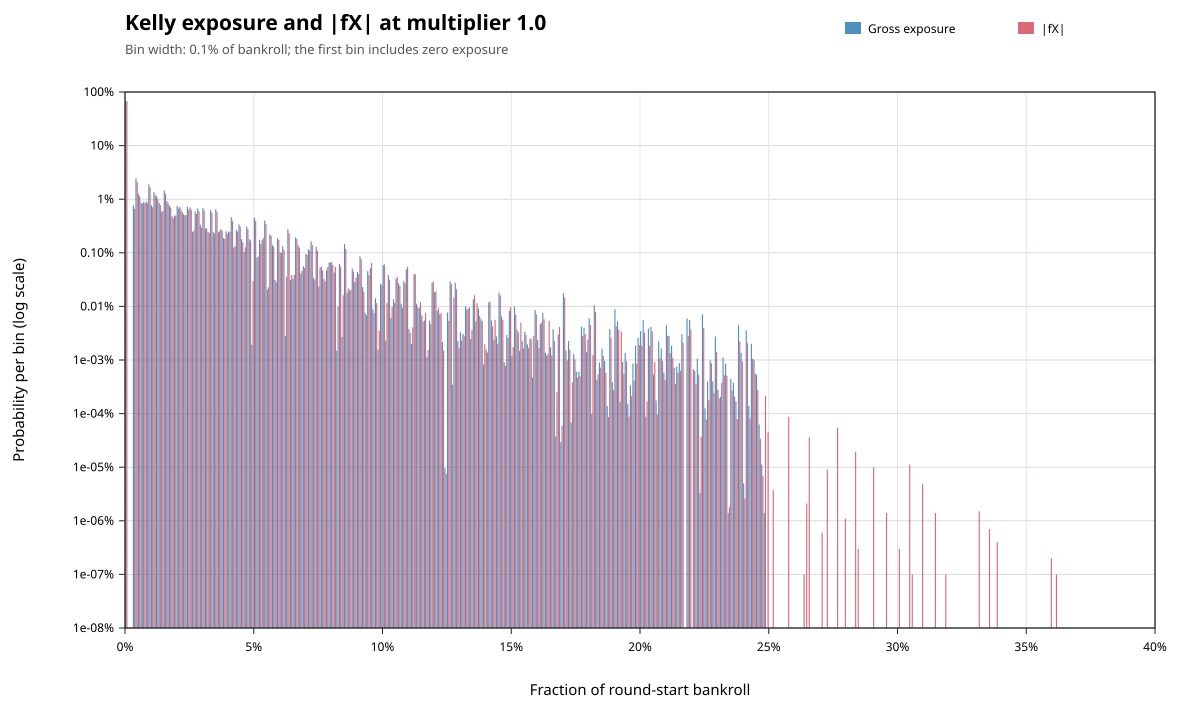

Source data for this figure (header and first rows):
metric, lower_inclusive, upper_exclusive, count, probability
gross_exposure, 0, 0.001, 652327234, 0.6523
gross_exposure, 0.003, 0.004, 7689995, 0.00769
gross_exposure, 0.004, 0.005, 24389285, 0.02439
gross_exposure, 0.005, 0.006, 12568619, 0.01257
gross_exposure, 0.006, 0.007, 8585155, 0.008585
gross_exposure, 0.007, 0.008, 8879921, 0.00888
gross_exposure, 0.008, 0.009, 9056806, 0.009057
gross_exposure, 0.009, 0.01, 18888210, 0.01889
gross_exposure, 0.01, 0.011, 7672815, 0.007673
gross_exposure, 0.011, 0.012, 13562452, 0.01356
gross_exposure, 0.012, 0.013, 11338284, 0.01134
gross_exposure, 0.013, 0.014, 8530087, 0.00853
gross_exposure, 0.014, 0.015, 5907451, 0.005907
gross_exposure, 0.015, 0.016, 14573024, 0.01457
gross_exposure, 0.016, 0.017, 9203103, 0.009203
gross_exposure, 0.017, 0.018, 7578987, 0.007579
gross_exposure, 0.018, 0.019, 4789787, 0.00479
gross_exposure, 0.019, 0.02, 4983639, 0.004984
gross_exposure, 0.02, 0.021, 7544947, 0.007545
gross_exposure, 0.021, 0.022, 7165478, 0.007165
gross_exposure, 0.022, 0.023, 5792358, 0.005792
gross_exposure, 0.023, 0.024, 5024996, 0.005025
gross_exposure, 0.024, 0.025, 7183010, 0.007183
gross_exposure, 0.025, 0.026, 7004450, 0.007004
gross_exposure, 0.026, 0.027, 2472059, 0.002472
gross_exposure, 0.027, 0.028, 5892209, 0.005892
gross_exposure, 0.028, 0.029, 6700287, 0.0067
gross_exposure, 0.029, 0.03, 3363097, 0.003363
gross_exposure, 0.03, 0.031, 6823781, 0.006824
gross_exposure, 0.031, 0.032, 2830737, 0.002831
gross_exposure, 0.032, 0.033, 2462390, 0.002462
gross_exposure, 0.033, 0.034, 6268789, 0.006269
gross_exposure, 0.034, 0.035, 2436769, 0.002437
gross_exposure, 0.035, 0.036, 6511735, 0.006512
gross_exposure, 0.036, 0.037, 2418295, 0.002418
gross_exposure, 0.037, 0.038, 2790760, 0.002791
gross_exposure, 0.038, 0.039, 1871441, 0.001871
gross_exposure, 0.039, 0.04, 2517935, 0.002518
gross_exposure, 0.04, 0.041, 2482450, 0.002482
gross_exposure, 0.041, 0.042, 4622112, 0.004622
gross_exposure, 0.042, 0.043, 1257872, 0.001258
gross_exposure, 0.043, 0.044, 2657137, 0.002657
gross_exposure, 0.044, 0.045, 3404863, 0.003405
gross_exposure, 0.045, 0.046, 1798726, 0.001799
gross_exposure, 0.046, 0.047, 1021931, 0.001022
gross_exposure, 0.047, 0.048, 3095503, 0.003096
gross_exposure, 0.048, 0.049, 1797260, 0.001797
gross_exposure, 0.049, 0.05, 19370, 1.937e-05
gross_exposure, 0.05, 0.051, 4511151, 0.004511
gross_exposure, 0.051, 0.052, 817662, 0.0008177
gross_exposure, 0.052, 0.053, 1742872, 0.001743
gross_exposure, 0.053, 0.054, 1714858, 0.001715
gross_exposure, 0.054, 0.055, 3996312, 0.003996
gross_exposure, 0.055, 0.056, 206717, 0.0002067
gross_exposure, 0.056, 0.057, 2203004, 0.002203
gross_exposure, 0.057, 0.058, 1398194, 0.001398
gross_exposure, 0.058, 0.059, 310108, 0.0003101
gross_exposure, 0.059, 0.06, 1866464, 0.001866
gross_exposure, 0.06, 0.061, 1023336, 0.001023
gross_exposure, 0.061, 0.062, 1319278, 0.001319
... 456 more rows
